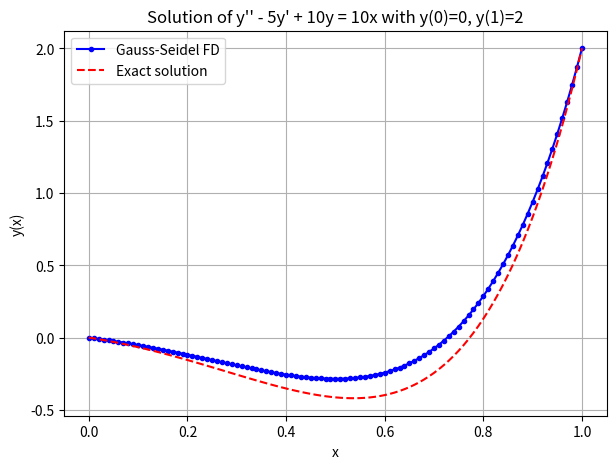

Generate this figure with matplotlib:
import numpy as np
import math
import matplotlib.pyplot as plt

# -------------------------------------------------------
# 1. Setup the problem
# -------------------------------------------------------
N = 100               # Number of sub-intervals (0..100 => 101 points)
dx = 1.0 / N          # Grid spacing, h=0.01
x = np.linspace(0, 1, N+1)  # x_0=0, x_N=1 in steps of 0.01

# Boundary conditions
y = np.zeros(N+1, dtype=np.float64)
y[0]   = 0.0   # y(0)
y[N]   = 2.0   # y(1)

# -------------------------------------------------------
# 2. Finite-difference constants
#    Derived from:
#    y''(x_i) - 5 y'(x_i) + 10 y(x_i) = 10 x_i
# -------------------------------------------------------
# Using central differences:
#    y''(x_i) ~ (y_{i+1} - 2y_i + y_{i-1}) / dx^2
#    y'(x_i)  ~ (y_{i+1} - y_{i-1}) / (2 dx)
#
# After rearranging, for i=1..N-1 we get an equation of the form:
#   9750*y_{i+1} + 10250*y_{i-1} - 19990*y_i = 10*x_i
#
a = 9750.0
b = 10250.0
c = -19990.0   # The diagonal coefficient in the rearranged equation

# -------------------------------------------------------
# 3. Gauss-Seidel iteration
# -------------------------------------------------------
tol = 1.0e-4       # Convergence tolerance
maxIter = 100000   # Safety limit on number of iterations

for iteration in range(maxIter):
    diff = 0.0
    # Sweep through interior points
    for i in range(1, N):
        oldVal = y[i]
        # y_i = [a*y_{i+1} + b*y_{i-1} - 10*x_i] / (-c)
        y[i] = (a*y[i+1] + b*y[i-1] - 10.0*x[i]) / (-c)
        # Track largest update
        diff = max(diff, abs(y[i] - oldVal))
    # Check for convergence
    if diff < tol:
        print(f"Converged in {iteration} iterations with max update = {diff:.2e}")
        break

# -------------------------------------------------------
# 4. Exact (closed-form) solution for comparison
# -------------------------------------------------------
# ODE: y'' - 5y' + 10y = 10x
# 1) Solve homogeneous eqn: y_h'' - 5y_h' + 10y_h = 0
#    Characteristic eqn: r^2 - 5r + 10 = 0 => r = (5 +/- i sqrt(15))/2
#    => y_h(x) = e^{(5/2)x}[C1 cos((sqrt(15)/2)x) + C2 sin((sqrt(15)/2)x)]
#
# 2) Find a particular solution: guess y_p = A x + B
#    => A=1, B=0.5
#    => y_p(x) = x + 0.5
#
# => General solution: y(x) = y_h(x) + y_p(x)
# Apply boundary conditions:
#    y(0)=0 => e^0 [C1 cos(0) + C2 sin(0)] + 0.5 = 0 => C1+0.5=0 => C1=-0.5
#    y(1)=2 => e^(5/2)*[ -0.5 cos(sqrt(15)/2) + C2 sin(sqrt(15)/2 )] + 1.5=2
#             => -0.5 cos(...) + C2 sin(...) = 0.5 / e^(5/2)
#             => C2 = [0.5/e^(2.5) + 0.5 cos(...)] / sin(...)
#

C1 = -0.5
cosVal = math.cos(math.sqrt(15)/2)
sinVal = math.sin(math.sqrt(15)/2)
lhs = 0.5 / math.exp(2.5) + 0.5*cosVal
C2 = lhs / sinVal

def exact_solution(x):
    return (math.exp(2.5*x) * 
            (C1*math.cos((math.sqrt(15)/2)*x) + 
             C2*math.sin((math.sqrt(15)/2)*x))
           ) + (x + 0.5)

y_exact = [exact_solution(xi) for xi in x]

# -------------------------------------------------------
# 5. Plot the numerical vs exact solution
# -------------------------------------------------------
plt.figure(figsize=(7,5))
plt.plot(x, y, 'b.-', label='Gauss-Seidel FD')
plt.plot(x, y_exact, 'r--', label='Exact solution')
plt.xlabel('x')
plt.ylabel('y(x)')
plt.title('Solution of y\'\' - 5y\' + 10y = 10x with y(0)=0, y(1)=2')
plt.grid(True)
plt.legend()
plt.show()

# Print the value near x=0.80 for reference
i_80 = 80  # index for x=0.80
print(f"At x = 0.80, numerical y = {y[i_80]:.6f}, exact y = {y_exact[i_80]:.6f}")
